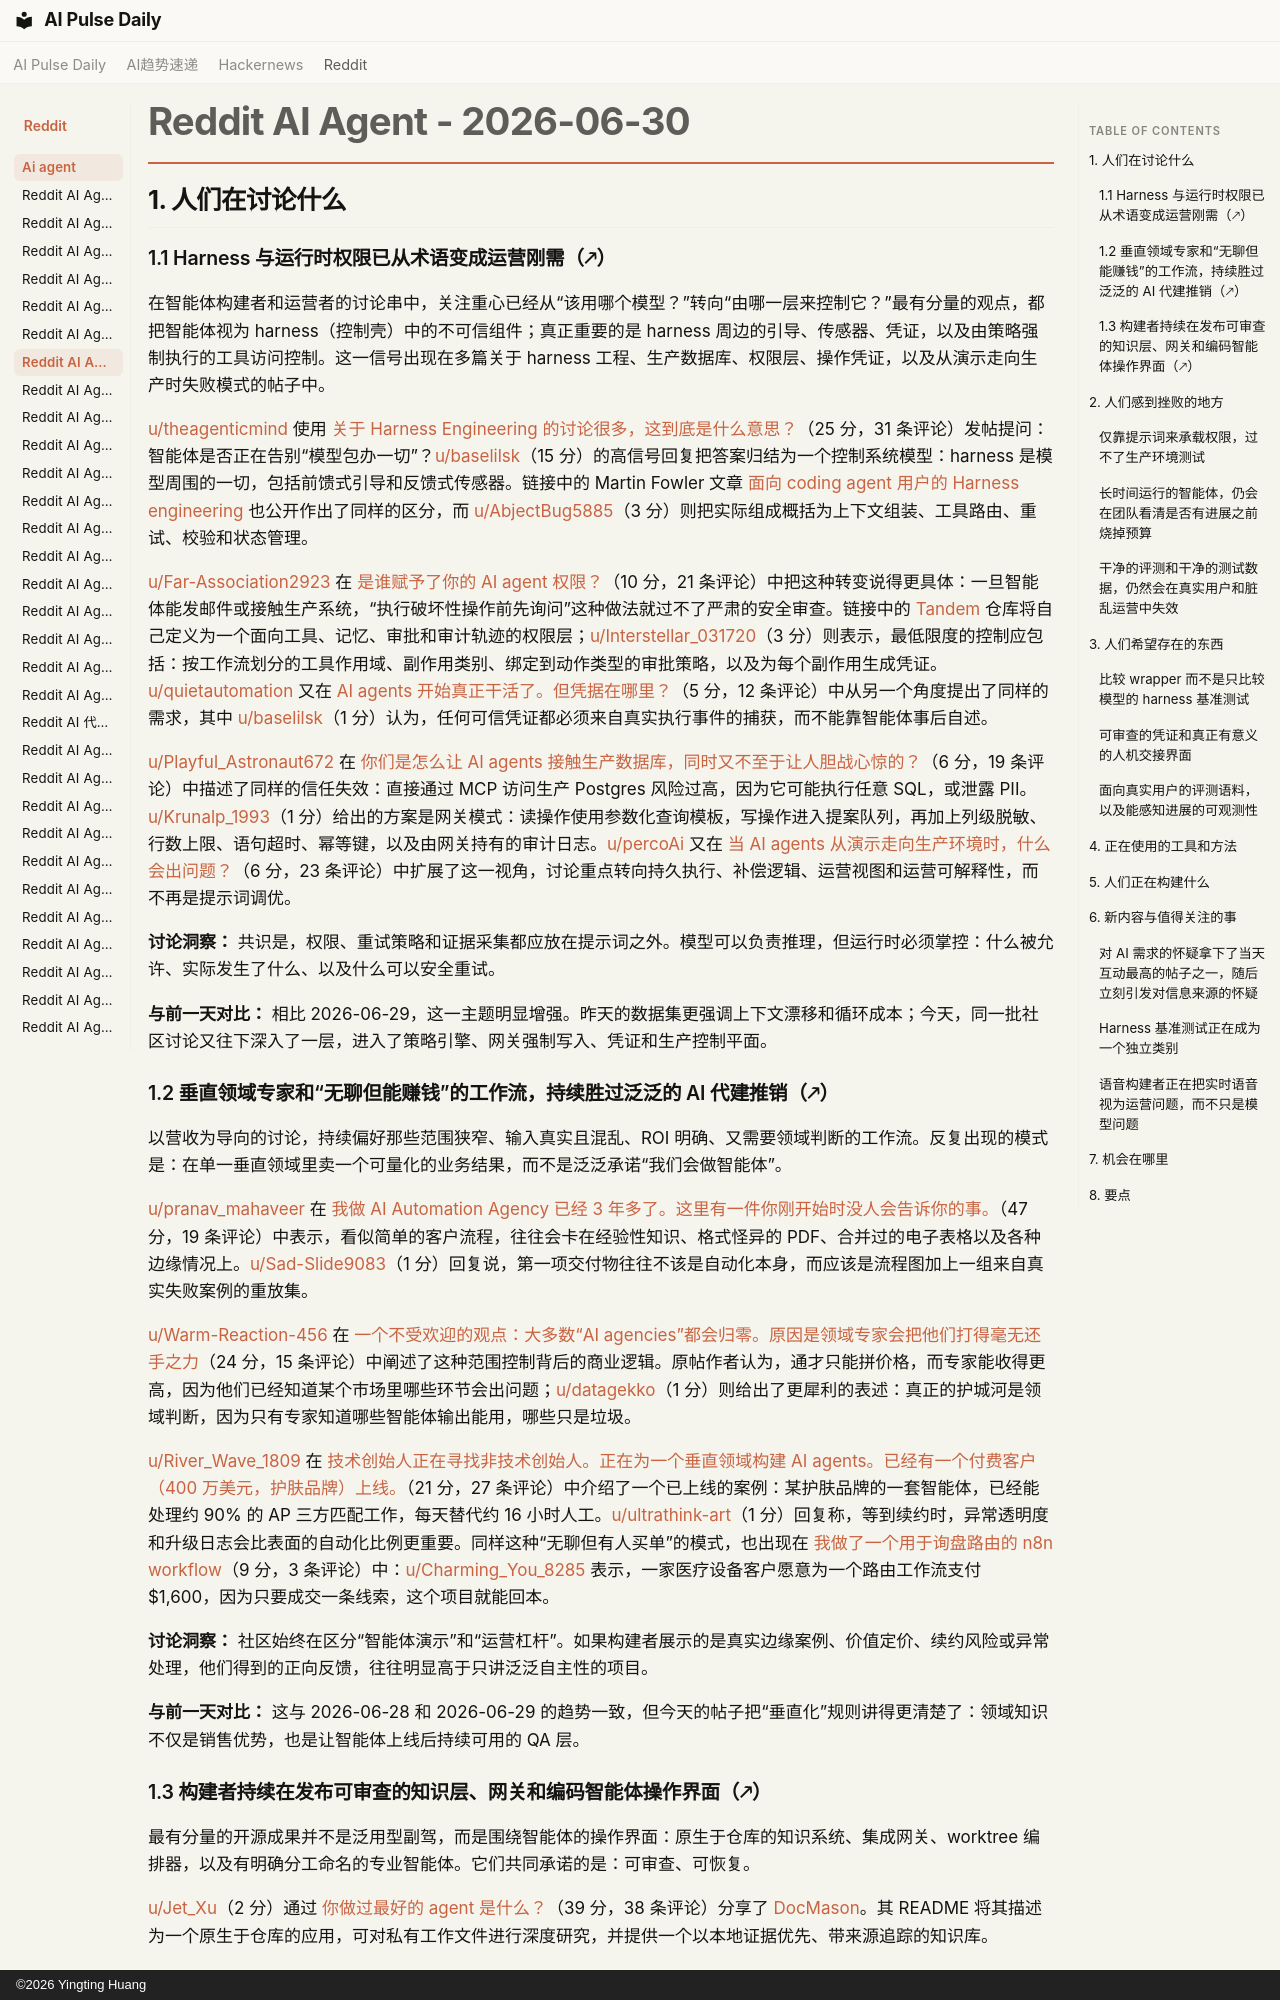

repository: vibewatch/vibewatch.github.io · page: reddit/ai-agent/2026-06-30.zh/index.html · generator: mkdocs · copyright: ©2026 Yingting Huang

# Reddit AI Agent - 2026-06-30

## 1. 人们在讨论什么

### 1.1 Harness 与运行时权限已从术语变成运营刚需（🡕）

在智能体构建者和运营者的讨论串中，关注重心已经从“该用哪个模型？”转向“由哪一层来控制它？”最有分量的观点，都把智能体视为 harness（控制壳）中的不可信组件；真正重要的是 harness 周边的引导、传感器、凭证，以及由策略强制执行的工具访问控制。这一信号出现在多篇关于 harness 工程、生产数据库、权限层、操作凭证，以及从演示走向生产时失败模式的帖子中。

[u/theagenticmind](https://www.reddit.com/user/theagenticmind) 使用 [关于 Harness Engineering 的讨论很多，这到底是什么意思？](https://www.reddit.com/r/AI_Agents/comments/1ujigq2/a_lot_of_conversation_around_harness_engineering/)（25 分，31 条评论）发帖提问：智能体是否正在告别“模型包办一切”？[u/baselilsk](https://www.reddit.com/user/baselilsk)（15 分）的高信号回复把答案归结为一个控制系统模型：harness 是模型周围的一切，包括前馈式引导和反馈式传感器。链接中的 Martin Fowler 文章 [面向 coding agent 用户的 Harness engineering](https://martinfowler.com/articles/harness-engineering.html) 也公开作出了同样的区分，而 [u/AbjectBug5885](https://www.reddit.com/user/AbjectBug5885)（3 分）则把实际组成概括为上下文组装、工具路由、重试、校验和状态管理。

[u/Far-Association2923](https://www.reddit.com/user/Far-Association2923) 在 [是谁赋予了你的 AI agent 权限？](https://www.reddit.com/r/AI_Agents/comments/1ujjd9t/who_gave_your_ai_agent_authority/)（10 分，21 条评论）中把这种转变说得更具体：一旦智能体能发邮件或接触生产系统，“执行破坏性操作前先询问”这种做法就过不了严肃的安全审查。链接中的 [Tandem](https://github.com/frumu-ai/tandem) 仓库将自己定义为一个面向工具、记忆、审批和审计轨迹的权限层；[u/Interstellar_031720](https://www.reddit.com/user/Interstellar_031720)（3 分）则表示，最低限度的控制应包括：按工作流划分的工具作用域、副作用类别、绑定到动作类型的审批策略，以及为每个副作用生成凭证。[u/quietautomation](https://www.reddit.com/user/quietautomation) 又在 [AI agents 开始真正干活了。但凭据在哪里？](https://www.reddit.com/r/AI_Agents/comments/1ujbi0g/ai_agents_are_starting_to_do_real_work_but_wheres/)（5 分，12 条评论）中从另一个角度提出了同样的需求，其中 [u/baselilsk](https://www.reddit.com/user/baselilsk)（1 分）认为，任何可信凭证都必须来自真实执行事件的捕获，而不能靠智能体事后自述。

[u/Playful_Astronaut672](https://www.reddit.com/user/Playful_Astronaut672) 在 [你们是怎么让 AI agents 接触生产数据库，同时又不至于让人胆战心惊的？](https://www.reddit.com/r/AI_Agents/comments/1ujih2x/how_are_you_letting_ai_agents_touch_your/)（6 分，19 条评论）中描述了同样的信任失效：直接通过 MCP 访问生产 Postgres 风险过高，因为它可能执行任意 SQL，或泄露 PII。[u/Krunalp_1993](https://www.reddit.com/user/Krunalp_1993)（1 分）给出的方案是网关模式：读操作使用参数化查询模板，写操作进入提案队列，再加上列级脱敏、行数上限、语句超时、幂等键，以及由网关持有的审计日志。[u/percoAi](https://www.reddit.com/user/percoAi) 又在 [当 AI agents 从演示走向生产环境时，什么会出问题？](https://www.reddit.com/r/AI_Agents/comments/1uilbl1/what_breaks_when_ai_agents_move_from_demos_to/)（6 分，23 条评论）中扩展了这一视角，讨论重点转向持久执行、补偿逻辑、运营视图和运营可解释性，而不再是提示词调优。

**讨论洞察：** 共识是，权限、重试策略和证据采集都应放在提示词之外。模型可以负责推理，但运行时必须掌控：什么被允许、实际发生了什么、以及什么可以安全重试。

**与前一天对比：** 相比 2026-06-29，这一主题明显增强。昨天的数据集更强调上下文漂移和循环成本；今天，同一批社区讨论又往下深入了一层，进入了策略引擎、网关强制写入、凭证和生产控制平面。

### 1.2 垂直领域专家和“无聊但能赚钱”的工作流，持续胜过泛泛的 AI 代建推销（🡕）

以营收为导向的讨论，持续偏好那些范围狭窄、输入真实且混乱、ROI 明确、又需要领域判断的工作流。反复出现的模式是：在单一垂直领域里卖一个可量化的业务结果，而不是泛泛承诺“我们会做智能体”。

[u/pranav_mahaveer](https://www.reddit.com/user/pranav_mahaveer) 在 [我做 AI Automation Agency 已经 3 年多了。这里有一件你刚开始时没人会告诉你的事。](https://www.reddit.com/r/AiAutomations/comments/1uiji63/been_running_an_ai_automation_agency_for_3_years/)（47 分，19 条评论）中表示，看似简单的客户流程，往往会卡在经验性知识、格式怪异的 PDF、合并过的电子表格以及各种边缘情况上。[u/Sad-Slide9083](https://www.reddit.com/user/Sad-Slide9083)（1 分）回复说，第一项交付物往往不该是自动化本身，而应该是流程图加上一组来自真实失败案例的重放集。

[u/Warm-Reaction-456](https://www.reddit.com/user/Warm-Reaction-456) 在 [一个不受欢迎的观点：大多数“AI agencies”都会归零。原因是领域专家会把他们打得毫无还手之力](https://www.reddit.com/r/AI_Agents/comments/1uivx4z/unpopular_opinion_most_ai_agencies_are_going_to/)（24 分，15 条评论）中阐述了这种范围控制背后的商业逻辑。原帖作者认为，通才只能拼价格，而专家能收得更高，因为他们已经知道某个市场里哪些环节会出问题；[u/datagekko](https://www.reddit.com/user/datagekko)（1 分）则给出了更犀利的表述：真正的护城河是领域判断，因为只有专家知道哪些智能体输出能用，哪些只是垃圾。

[u/River_Wave_1809](https://www.reddit.com/user/River_Wave_1809) 在 [技术创始人正在寻找非技术创始人。正在为一个垂直领域构建 AI agents。已经有一个付费客户（400 万美元，护肤品牌）上线。](https://www.reddit.com/r/AiAutomations/comments/1ujeyb4/tech_founder_looking_for_a_nontech_founder/)（21 分，27 条评论）中介绍了一个已上线的案例：某护肤品牌的一套智能体，已经能处理约 90% 的 AP 三方匹配工作，每天替代约 16 小时人工。[u/ultrathink-art](https://www.reddit.com/user/ultrathink-art)（1 分）回复称，等到续约时，异常透明度和升级日志会比表面的自动化比例更重要。同样这种“无聊但有人买单”的模式，也出现在 [我做了一个用于询盘路由的 n8n workflow](https://www.reddit.com/r/n8n/comments/1uj4ff3/i_built_an_enquiry_routing_n8n_workflow/)（9 分，3 条评论）中：[u/Charming_You_8285](https://www.reddit.com/user/Charming_You_8285) 表示，一家医疗设备客户愿意为一个路由工作流支付 $1,600，因为只要成交一条线索，这个项目就能回本。

**讨论洞察：** 社区始终在区分“智能体演示”和“运营杠杆”。如果构建者展示的是真实边缘案例、价值定价、续约风险或异常处理，他们得到的正向反馈，往往明显高于只讲泛泛自主性的项目。

**与前一天对比：** 这与 2026-06-28 和 2026-06-29 的趋势一致，但今天的帖子把“垂直化”规则讲得更清楚了：领域知识不仅是销售优势，也是让智能体上线后持续可用的 QA 层。
